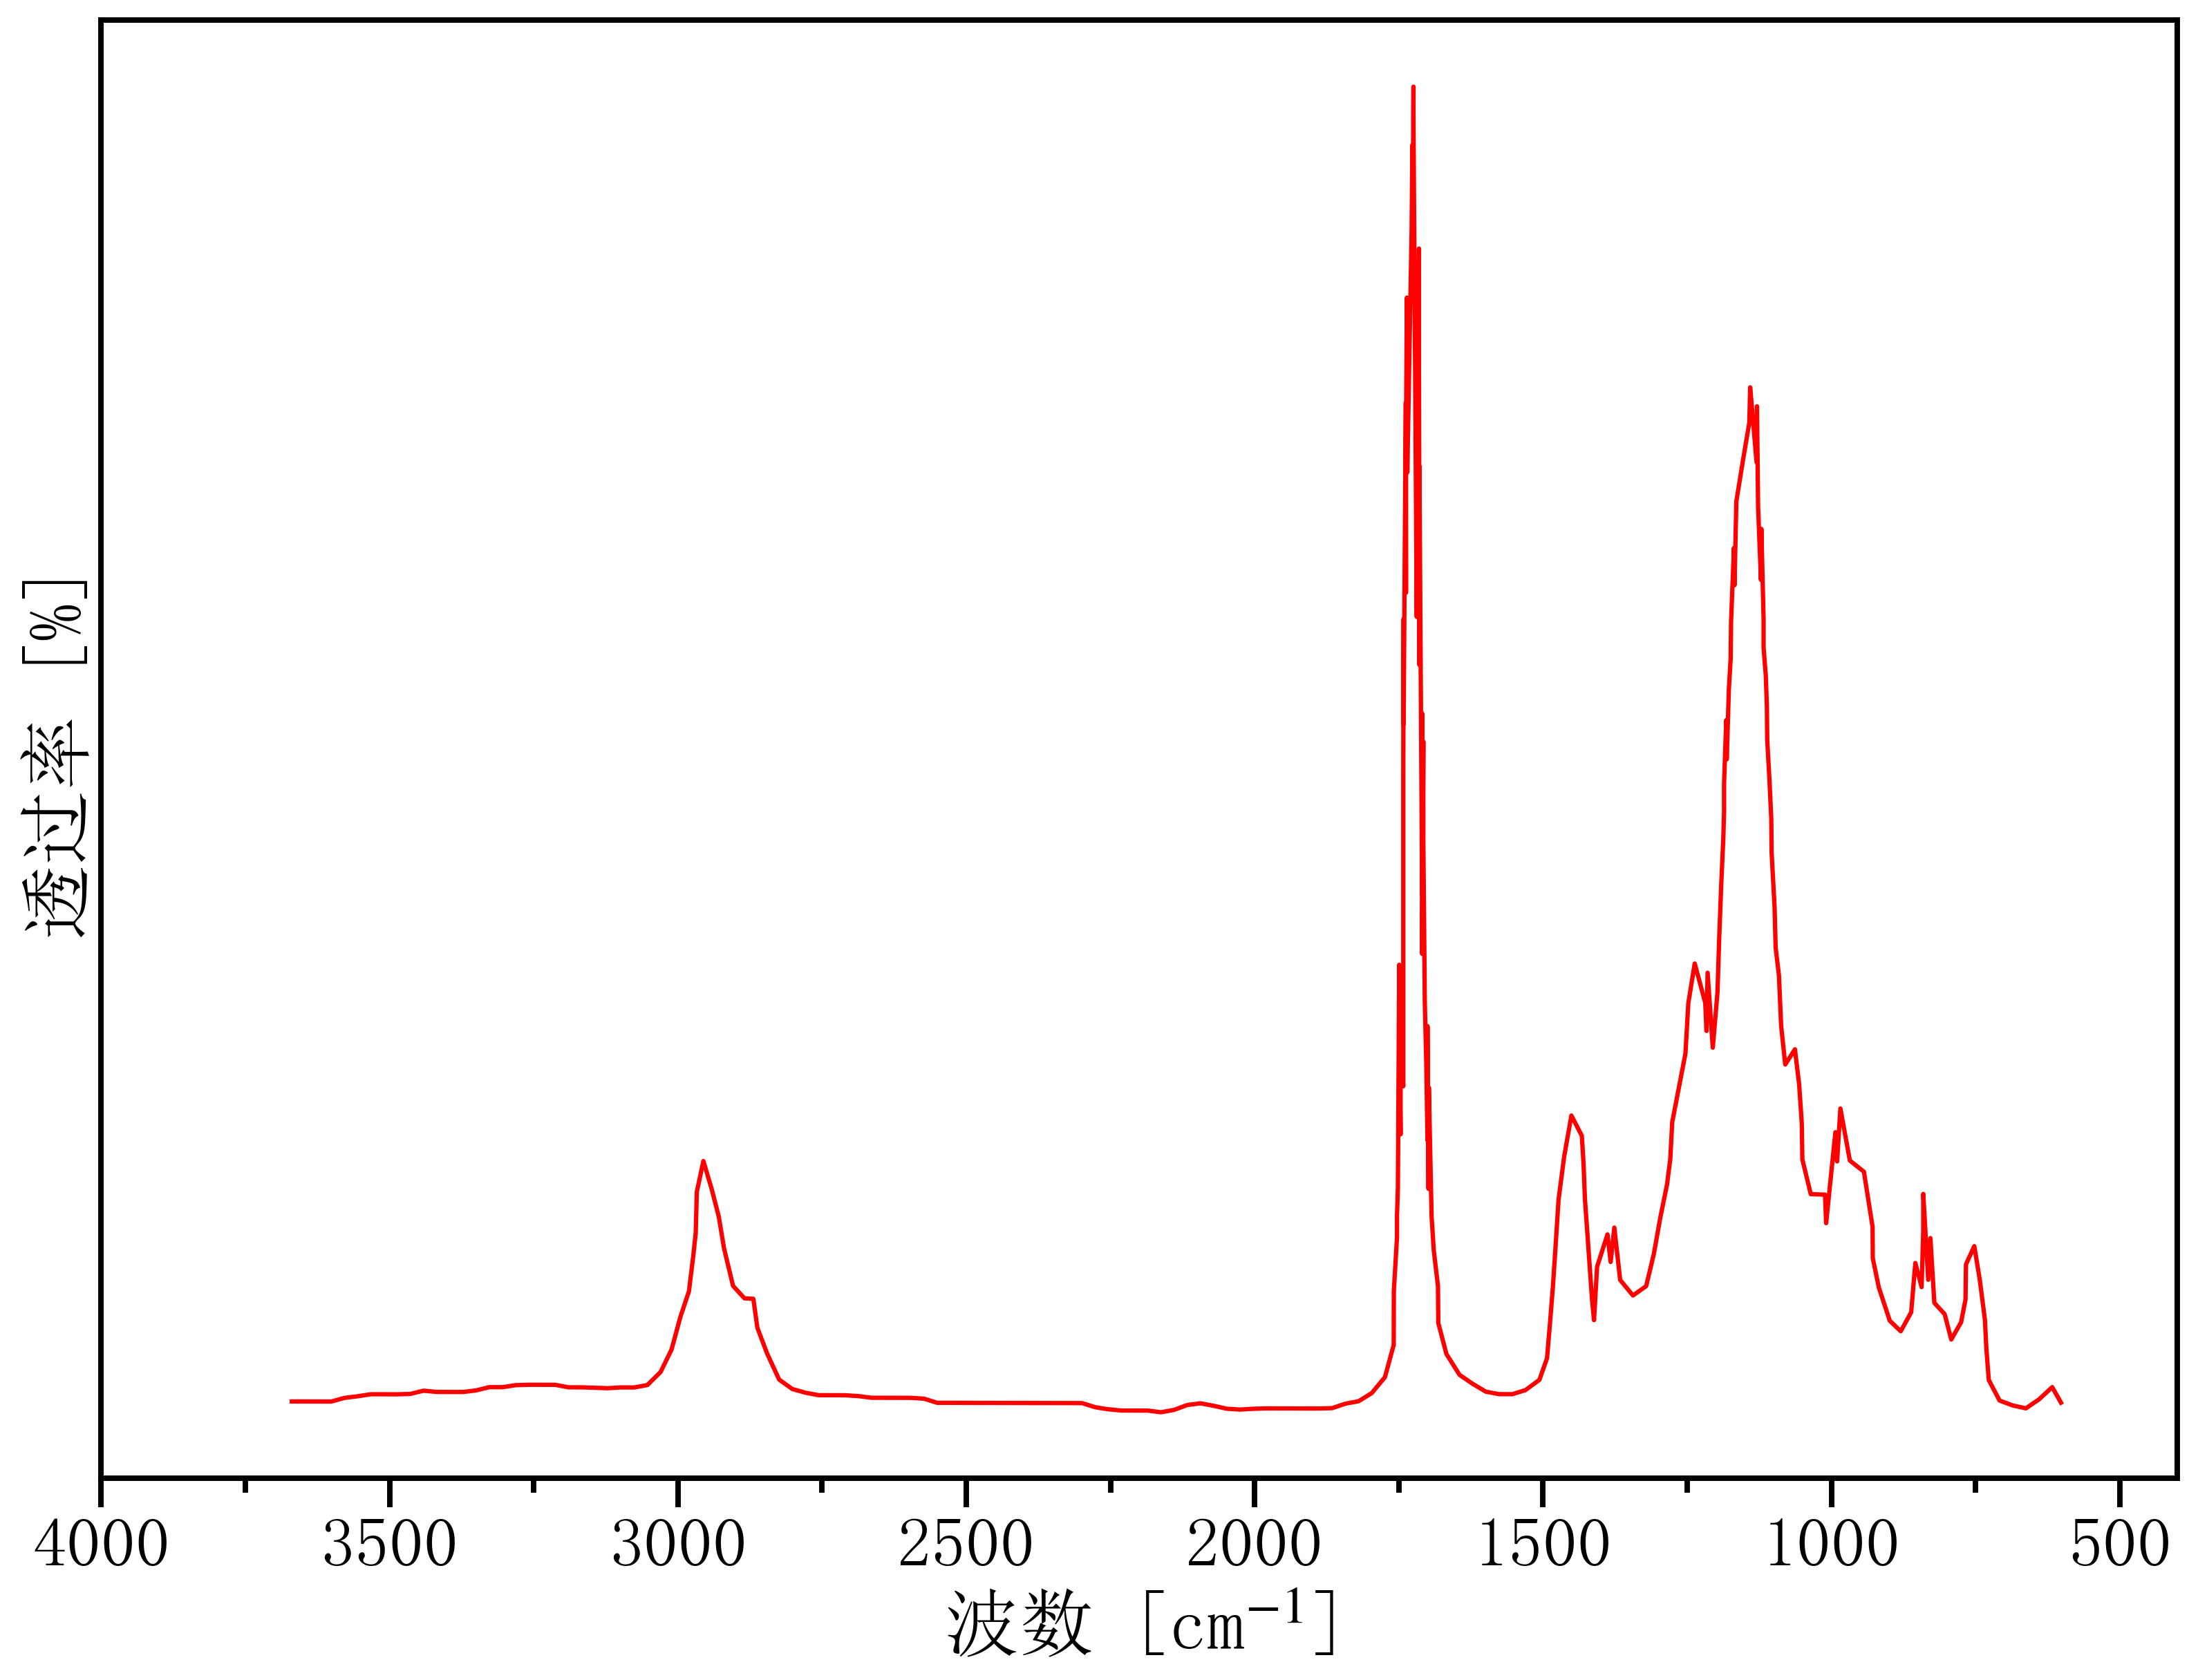

Data behind this chart, as committed beside it:
3692.1774185501163, 0.04261329535372749
3669, 0.0426
3647, 0.04258
3624, 0.04256
3601, 0.04254
3578, 0.04485
3555, 0.04586
3532, 0.04713
3510, 0.04712
3487, 0.0471
3464, 0.04734
3441, 0.04938
3418, 0.04859
3395, 0.04858
3372, 0.04856
3350, 0.04957
3327, 0.05162
3304, 0.0516
3281, 0.05287
3258, 0.05311
3235, 0.05309
3213, 0.05308
3190, 0.05151
3167, 0.0515
3144, 0.05122
3121, 0.05095
3098, 0.05144
3076, 0.05143
3053, 0.05296
3030, 0.06119
3011, 0.07535
2996, 0.09584
2981, 0.112
2973, 0.1346
2969, 0.1488
2967, 0.1748
2956, 0.1942
2941, 0.1766
2929, 0.1592
2920, 0.1392
2904, 0.1155
2885, 0.1076
2869, 0.1073
2862, 0.08901
2845, 0.07291
2824, 0.05639
2802, 0.05045
2779, 0.04811
2756, 0.04654
2733, 0.04653
2710, 0.04651
2687, 0.04598
2665, 0.04493
2642, 0.04491
2619, 0.04489
2596, 0.04488
2573, 0.04434
2550, 0.04175
2528, 0.04173
2505, 0.04171
2482, 0.04169
... 215 more rows
